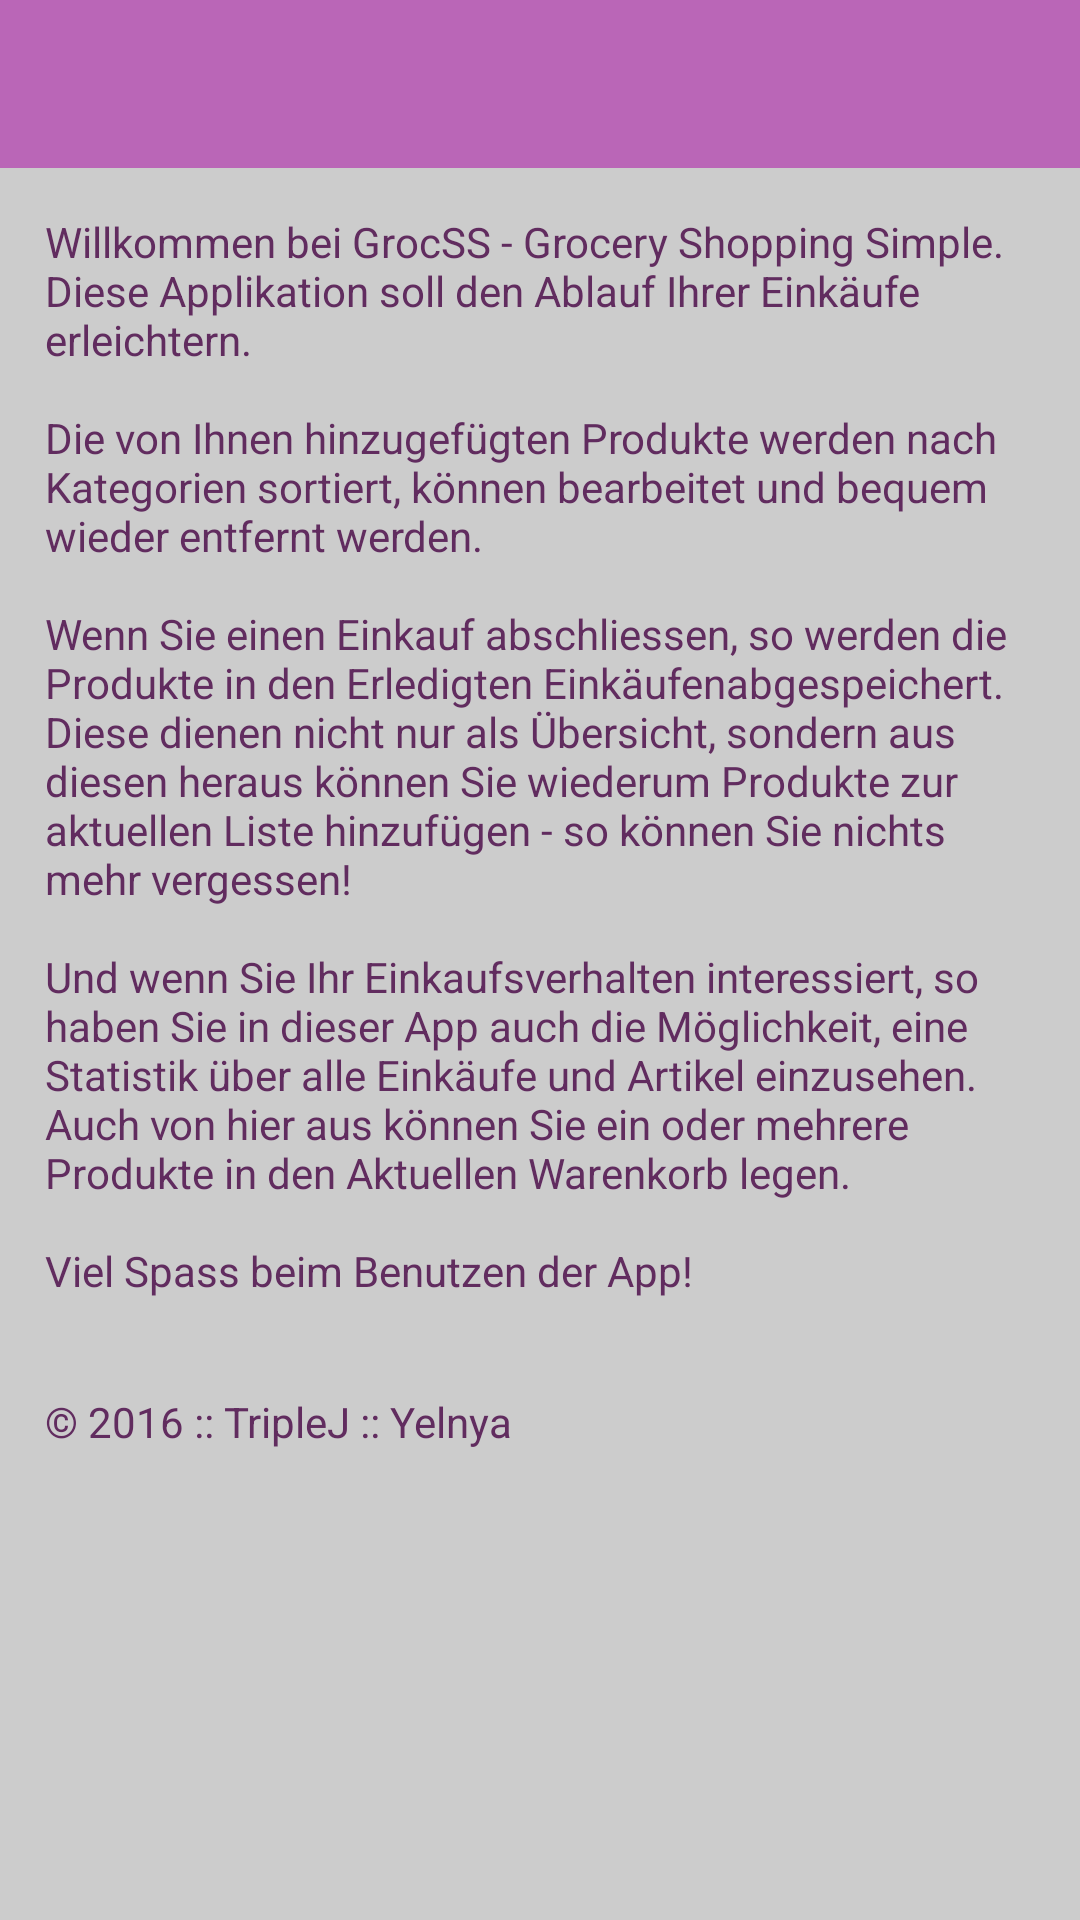

Produce the Android XML layout that renders to this screen, including the resource entries it uses.
<!-- AndroidManifest.xml: application theme Theme.Design.NoActionBar -->
<!-- res/layout/fragment_about.xml -->
<?xml version="1.0" encoding="utf-8"?>
<LinearLayout xmlns:android="http://schemas.android.com/apk/res/android"
    android:layout_width="match_parent"
    android:layout_height="match_parent"
    android:background="@color/grey"
    android:orientation="vertical">

    <include layout="@layout/toolbar" />

    <LinearLayout
        android:layout_width="match_parent"
        android:layout_height="wrap_content"
        android:orientation="vertical"
        android:padding="@dimen/padding_bigger">

        <TextView
            android:id="@+id/currentlist_noproductinlist_tv"
            android:layout_width="match_parent"
            android:layout_height="wrap_content"
            android:paddingBottom="@dimen/padding_bigger"
            android:text="@string/about_what_is"
            android:textColor="@color/dark_purple" />

        <TextView
            android:id="@+id/currentlist_how_tu_use_tv"
            android:layout_width="match_parent"
            android:layout_height="wrap_content"
            android:paddingBottom="@dimen/padding_bigger"
            android:text="@string/about_disclaimer"
            android:textColor="@color/dark_purple" />

    </LinearLayout>

</LinearLayout>
<!-- res/layout/toolbar.xml (included above) -->
<?xml version="1.0" encoding="utf-8"?>
<android.support.v7.widget.Toolbar xmlns:android="http://schemas.android.com/apk/res/android"
    android:id="@+id/my_toolbar"
    style="@style/Toolbar"
    android:minHeight="?attr/actionBarSize">

    <LinearLayout
        android:layout_width="match_parent"
        android:layout_height="match_parent"
        android:gravity="end"
        android:orientation="horizontal">

        <TextView
            android:id="@+id/toolbarTv"
            android:layout_width="0dp"
            android:layout_height="match_parent"
            android:layout_gravity="start"
            android:layout_weight="1"
            android:ellipsize="end"
            android:gravity="center_vertical"
            android:lines="1"
            android:textColor="@color/white"
            android:textSize="@dimen/font_big"
            android:textStyle="bold" />

        <ImageView
            android:id="@+id/toolbarShoppingCartIv"
            android:layout_width="@dimen/toolbar_iv_width"
            android:layout_height="match_parent"
            android:layout_marginEnd="@dimen/padding_smaller"
            android:layout_marginRight="@dimen/padding_smaller"
            android:contentDescription="@string/toolbar_shopping_cart_iv_cd"
            android:src="@drawable/ic_shopping_cart_white_24dp"
            android:visibility="gone" />

        <ImageView
            android:id="@+id/toolbarArrowUpIv"
            android:layout_width="@dimen/toolbar_iv_width"
            android:layout_height="match_parent"
            android:layout_marginEnd="@dimen/padding_smaller"
            android:layout_marginRight="@dimen/padding_smaller"
            android:contentDescription="@string/toolbar_arrow_up_iv_cd"
            android:src="@drawable/ic_arrow_upward_white_24dp"
            android:visibility="gone" />

        <ImageView
            android:id="@+id/toolbarArrowDownIv"
            android:layout_width="@dimen/toolbar_iv_width"
            android:layout_height="match_parent"
            android:layout_marginEnd="@dimen/padding_smaller"
            android:layout_marginRight="@dimen/padding_smaller"
            android:contentDescription="@string/toolbar_arrow_down_iv_cd"
            android:src="@drawable/ic_arrow_downward_white_24dp"
            android:visibility="gone" />

        <ImageView
            android:id="@+id/toolbarEditIv"
            android:layout_width="@dimen/toolbar_iv_width"
            android:layout_height="match_parent"
            android:layout_marginLeft="@dimen/padding_smaller"
            android:layout_marginStart="@dimen/padding_smaller"
            android:contentDescription="@string/toolbar_edit_iv_cd"
            android:src="@drawable/icon_actionbar_edit"
            android:visibility="gone" />

        <ImageView
            android:id="@+id/toolbarDeleteIv"
            android:layout_width="@dimen/toolbar_iv_width"
            android:layout_height="match_parent"
            android:layout_marginLeft="@dimen/padding_smaller"
            android:layout_marginRight="@dimen/padding_smaller"
            android:contentDescription="@string/toolbar_delete_iv_cd"
            android:src="@drawable/trash_bin_white"
            android:visibility="gone" />

    </LinearLayout>

</android.support.v7.widget.Toolbar>
<!-- resources referenced by this layout -->
<resources>
  <color name="dark_purple">#612c5f</color>
  <color name="grey">#ccc</color>
  <color name="white">#fff</color>
  <dimen name="font_big">18sp</dimen>
  <dimen name="padding_bigger">15dp</dimen>
  <dimen name="padding_smaller">20dp</dimen>
  <dimen name="toolbar_iv_width">25dp</dimen>
  <!-- drawable ic_arrow_downward_white_24dp: png bitmap (drawable-hdpi, 278 bytes) -->
  <!-- drawable ic_arrow_upward_white_24dp: png bitmap (drawable-hdpi, 301 bytes) -->
  <!-- drawable ic_shopping_cart_white_24dp: png bitmap (drawable-hdpi, 428 bytes) -->
  <!-- drawable icon_actionbar_edit: png bitmap (drawable-hdpi, 298 bytes) -->
  <!-- drawable trash_bin_white: png bitmap (drawable-hdpi, 1529 bytes) -->
  <string name="about_disclaimer" translatable="false">© 2016 :: TripleJ :: Yelnya</string>
  <string name="about_what_is">Willkommen bei GrocSS - Grocery Shopping Simple. Diese Applikation soll den Ablauf Ihrer Einkäufe erleichtern.\n\nDie von Ihnen hinzugefügten Produkte werden nach Kategorien sortiert, können bearbeitet und bequem wieder entfernt werden.\n\nWenn Sie einen Einkauf abschliessen, so werden die Produkte in den "Erledigten Einkäufen" abgespeichert. Diese dienen nicht nur als Übersicht, sondern aus diesen heraus können Sie wiederum Produkte zur aktuellen Liste hinzufügen - so können Sie nichts mehr vergessen!\n\nUnd wenn Sie Ihr Einkaufsverhalten interessiert, so haben Sie in dieser App auch die Möglichkeit, eine Statistik über alle Einkäufe und Artikel einzusehen. Auch von hier aus können Sie ein oder mehrere Produkte in den Aktuellen Warenkorb legen.\n\nViel Spass beim Benutzen der App!\n</string>
  <string name="toolbar_arrow_down_iv_cd">Icon Pfeil nach unten</string>
  <string name="toolbar_arrow_up_iv_cd">Icon Pfeil nach oben</string>
  <string name="toolbar_delete_iv_cd" translatable="false">Icon Delete</string>
  <string name="toolbar_edit_iv_cd" translatable="false">Icon Edit</string>
  <string name="toolbar_shopping_cart_iv_cd" translatable="false">Icon Shopping Cart</string>
  <style name="Toolbar">
          <item name="android:layout_width">match_parent</item>
          <item name="android:layout_height">@dimen/toolbar_heigth</item>
          <item name="android:background">@color/purple</item>
          <item name="android:minHeight">@dimen/toolbar_heigth</item>
          <item name="android:actionBarSize">@dimen/toolbar_heigth</item>
      </style>
  <dimen name="toolbar_heigth">56dp</dimen>
  <color name="purple">#ba66b7</color>
</resources>
